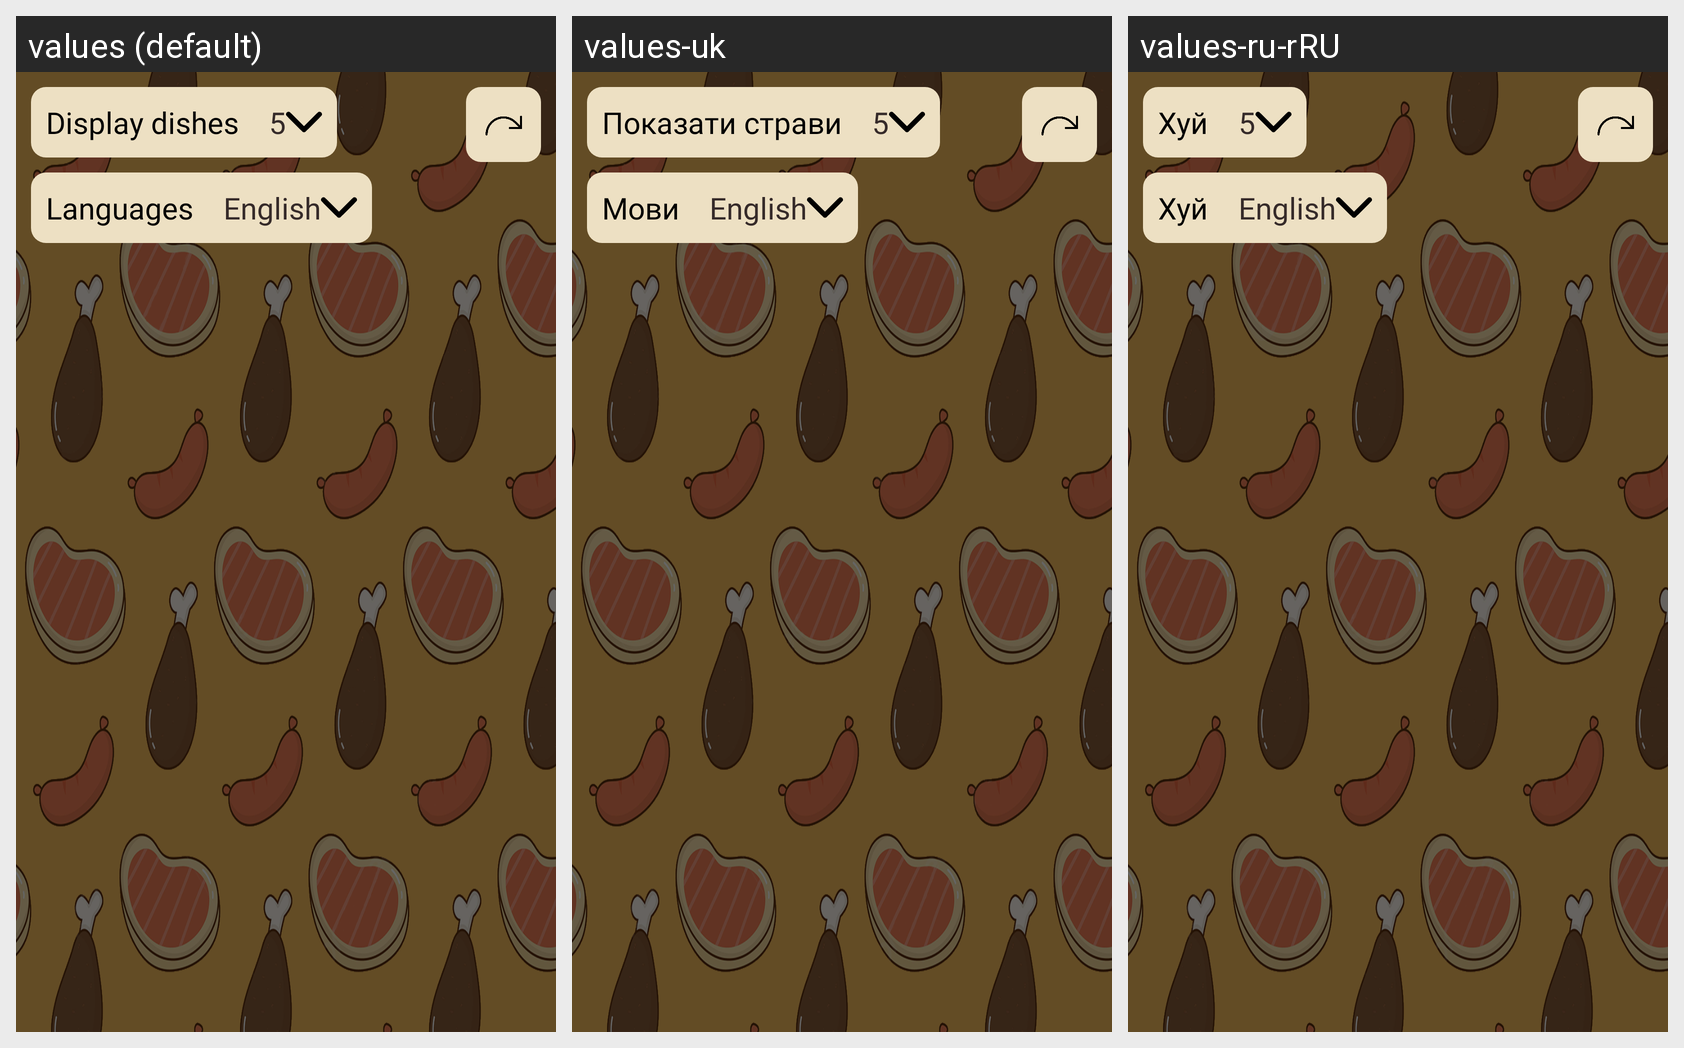

Translations of the strings shown on this Android screen, per locale in the grid:
Android screen res/layout/fragment_settings.xml rendered under 3 locales, left to right: values (default), values-uk, values-ru-rRU. Device: Nexus 5 (rendered at 1080×1920; each locale shown at half size, 540×960, under a caption strip naming it); theme Theme.PlatePal.
Strings drawn on this screen, with the default value and each locale's value (text and hints the layout hard-codes, and strings that could not be matched under every locale, appear in the picture but are not listed):

settings_count
  values: Display dishes
  values-uk: Показати страви
  values-ru-rRU: Хуй

settings_languages
  values: Languages
  values-uk: Мови
  values-ru-rRU: Хуй
